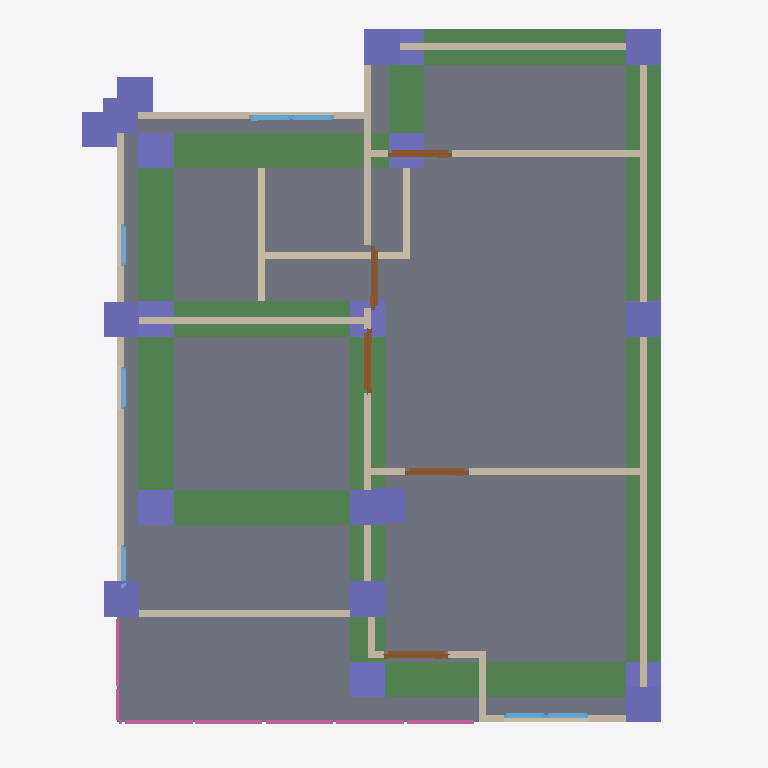
Plan cut of the same IFC building model at storey '2F' (level 3.00 m, cut at 4.40 m), seen from above with north up, elements coloured by IFC class: 20 columns (violet), 17 walls (beige), 9 beams (green), 7 windows (light blue), 5 doors (brown), 4 railings (pink), 1 slab (grey). Cut surfaces are drawn darker.
Extent 10.0 m × 10.1 m × 7.1 m (x, y, z). Storeys (3): GF at 0.00 m; 2F at 3.00 m; Roof at 6.00 m. Elements (120): 29 IfcBeam, 28 IfcColumn, 27 IfcWall, 12 IfcWindow, 9 IfcDoor, 8 IfcRailing, 3 IfcSlab, 2 IfcStairFlight, 1 IfcCovering, 1 IfcRoof.

HEADER;
FILE_DESCRIPTION(('ViewDefinition[DesignTransferView]'),'2;1');
FILE_NAME('s05-activity-outputfinal.ifc','2025-09-08T15:27:20+08:00',(''),(''),'IfcOpenShell 0.8.3-post1','Bonsai 0.8.3-post1','');
FILE_SCHEMA(('IFC4'));
ENDSEC;
DATA;
#1=IFCPROJECT('1IBQaSsAv9CAn2cAoc35Mb',$,'My Project',$,$,$,$,(#14,#26),#9);
#31=IFCSITE('2C_6zWvgX83um$DaJUvZ5$',$,'My Site',$,$,#54,$,$,$,$,$,$,$,$);
#37=IFCBUILDING('1WZntzNyz9Ifey_3Dq7vS0',$,'My Building',$,$,#60,$,$,$,$,$,$);
#43=IFCBUILDINGSTOREY('0rnqhpO6DEMQVKNoCD_gaC',$,'2F',$,$,#2514,$,$,$,$);
#67=IFCBUILDINGSTOREY('0e7VMPSpnFGOTGzNfz9sZ9',$,'GF',$,$,#83,$,$,$,$);
#5274=IFCBUILDINGSTOREY('0ez1Rr3Dn3uPvEW$8vmDKR',$,'Roof',$,$,#5295,$,$,$,$);
#3554=IFCSLAB('1J6Isyb_X9ePbYCtGs$ZTu',$,'Slab',$,$,#3562,#3569,$,$);
#8125=IFCBEAM('3LKrO11WL4NevF_F9kSYl_',$,'Beam',$,$,#8133,#8137,$,$);
#8214=IFCBEAM('0GQ6gFC9X3WwXzKZbG4jxb',$,'Beam',$,$,#8221,#8225,$,$);
#8148=IFCBEAM('2$bJAbUyv1pxufPeC_Rxkd',$,'Beam',$,$,#8155,#8159,$,$);
#8236=IFCBEAM('1$0S52JtD5Ng30oo8AbYbp',$,'Beam',$,$,#8243,#8247,$,$);
#8170=IFCBEAM('29cO8mzD9F4OGlC9egi$$b',$,'Beam',$,$,#8177,#8181,$,$);
#8192=IFCBEAM('0vYhPF5GbBu835PnzGn5Aj',$,'Beam',$,$,#8199,#8203,$,$);
#8280=IFCBEAM('2xpmrX06LAggUjf8HQFww8',$,'Beam',$,$,#8287,#8291,$,$);
#8302=IFCBEAM('05wJMSvkzElvmKLBQFC8UR',$,'Beam',$,$,#8309,#8313,$,$);
#2952=IFCWALL('0c1Ilvqr9Fyenhlh20Y1d8',$,'Wall.015',$,$,#2963,#2958,$,$);
#3110=IFCWALL('0i$NOf$tr57RcFlhbzmpHB',$,'Wall',$,$,#3295,#3116,$,$);
#8258=IFCBEAM('20x3dy0TX5Kh7fDU2JcChV',$,'Beam',$,$,#8265,#8269,$,$);
#3373=IFCWALL('3LaO5863L7z8atlHdmVRL9',$,'Wall',$,$,#3881,#3379,$,$);
#2977=IFCWALL('2_IXCRYp53LQf1a7klaoGG',$,'Wall',$,$,#3046,#2983,$,$);
#3487=IFCWALL('17Rt38Ugf4Yu8GpFq4_G2L',$,'Wall',$,$,#3498,#3493,$,$);
#3135=IFCWALL('0OtSKTQCP28f22fk$YuYTZ',$,'Wall',$,$,#3327,#3141,$,$);
#3411=IFCWALL('2mF5tcmif5$ebzptnsCxbP',$,'Wall',$,$,#3422,#3417,$,$);
#3449=IFCWALL('0t4tUKaYTAGfhCnVmZbIrP',$,'Wall',$,$,#3460,#3455,$,$);
#8432=IFCCOLUMN('1N_YtwPErBu9_6O2nbg8Jb',$,'Column',$,$,#9146,#8443,$,$);
#4990=IFCWALL('21imD$op93O8t7Kf8r530B',$,'Wall',$,$,#5001,#4996,$,$);
#7812=IFCCOLUMN('3Gf0oiusLDAxfChQX4_ufU',$,'Column',$,$,#7820,#7824,$,$);
#7835=IFCCOLUMN('08acACYDXCe9N35wDftr5o',$,'Column',$,$,#7842,#7846,$,$);
#8344=IFCCOLUMN('1uZ5t4KcL4vA9$LUefGh88',$,'Column',$,$,#8351,#8355,$,$);
#8520=IFCCOLUMN('1E9xX$ogj7j8miFL9radvI',$,'Column',$,$,#8527,#8531,$,$);
#8630=IFCCOLUMN('37zjiCrEj0SAKwOL7L_Wiq',$,'Column',$,$,#9156,#8641,$,$);
#8586=IFCCOLUMN('13g4ayELvCOhVCsq0KdChA',$,'Column',$,$,#9151,#8597,$,$);
#7989=IFCCOLUMN('1QbkeMEhnApgv9C4H5eECB',$,'Column',$,$,#8333,#8000,$,$);
#8366=IFCCOLUMN('1qqvpqBzz2Yulg3L5dCzUO',$,'Column',$,$,#9141,#8377,$,$);
#8388=IFCCOLUMN('0Gec2GqCH5egnSSxqYlHDx',$,'Column',$,$,#8395,#8399,$,$);
#8410=IFCCOLUMN('3QSJTIdkz0QAjhPC3CVzZY',$,'Column',$,$,#8417,#8421,$,$);
#8454=IFCCOLUMN('29Aj8vQlf4ffLl8u2kEQcA',$,'Column',$,$,#8461,#8465,$,$);
#8564=IFCCOLUMN('3CYHVicjD2HuqZedwp6tzu',$,'Column',$,$,#8571,#8575,$,$);
#8011=IFCCOLUMN('1cL72Pu1z5MRxqcfpjmTI0',$,'Column',$,$,#8018,#8022,$,$);
#7945=IFCCOLUMN('3TbavegOL2MhKumkKuCOJ3',$,'Column',$,$,#7952,#7956,$,$);
#1218=IFCWALL('0kZbotivXCrwUKqxvXXjl5',$,'Wall',$,$,#1704,#1224,$,$);
#1180=IFCWALL('0gth4X0Eb5r9gD7v04qvm6',$,'Wall',$,$,#1191,#1186,$,$);
#8099=IFCCOLUMN('1O$tFMkBT4vf5ErOR21_Lt',$,'Column',$,$,#8343,#8110,$,$);
#8608=IFCCOLUMN('3kM9E_EsnEKuCnCuO1vtor',$,'Column',$,$,#8615,#8619,$,$);
#2914=IFCWALL('0KDPrwmgbD7BYoXot96lO$',$,'Wall',$,$,#2925,#2920,$,$);
#7901=IFCCOLUMN('3gSsK8p2f3vRBkKaYiwncc',$,'Column',$,$,#8328,#7912,$,$);
#7923=IFCCOLUMN('3pOpUWNWz8a8DVbakUqnCy',$,'Column',$,$,#7930,#7934,$,$);
#8498=IFCCOLUMN('0ZuuYtNeX8bekWFaG_A3SG',$,'Column',$,$,#8505,#8509,$,$);
#1243=IFCWALL('0DorLretrAaw4MH2dPwl__',$,'Wall',$,$,#1946,#1249,$,$);
#7748=IFCRAILING('1LR_kVnZzCXgLrAzl1GfJI',$,'Railing',$,$,#7761,#7756,$,$);
#7733=IFCRAILING('2Ttc0ENhH9KBpjynutz80h',$,'Railing',$,$,#7747,#7742,$,$);
#3691=IFCDOOR('0YNdzC8xr7evAQbtZ6oAjW',$,'Door.007',$,$,#3755,#3700,$,2.0,0.899999976158142,$,$,$);
#3854=IFCDOOR('1JZ76n2bXB7R1U2MgPwngm',$,'Door.010',$,$,#3907,#3862,$,2.0,0.899999976158142,$,$,$);
#2761=IFCWALL('2TqeaxKDXAp9b63n4r9$tC',$,'Wall',$,$,#2868,#2767,$,$);
#4202=IFCDOOR('0BHRkcPXrCPvCVNDwAKh5S',$,'Door',$,$,#5170,#4210,$,2.0,0.899999976158142,$,$,$);
#4473=IFCDOOR('03W85oXIz14OGHay4VzweO',$,'Door',$,$,#4521,#4481,$,2.0,0.899999976158142,$,$,$);
#5225=IFCDOOR('01fkUCeibEDuTHMUUrQY4j',$,'Door.013',$,$,#5273,#5233,$,2.0,0.899999976158142,$,$,$);
#2734=IFCWALL('2zl06jRqL7EgvZa3xdPAxd',$,'Wall',$,$,#2747,#2742,$,$);
#3060=IFCWALL('1HVKbU$AL8dP$3gXa0n6Ed',$,'Wall',$,$,#3071,#3066,$,$);
#7058=IFCRAILING('19oRdRV5DFgR4DM5jaaXJr',$,'Railing',$,'FRAMELESS_PANEL',#7771,#7067,$,.USERDEFINED.);
#6858=IFCRAILING('0FY3U9DMr0shLLC7P2AdF8',$,'Railing',$,'FRAMELESS_PANEL',#6946,#6867,$,.USERDEFINED.);
#3160=IFCWALL('0vAMl5_k9DWQgn63bk9_yt',$,'Wall',$,$,#3359,#3166,$,$);
#5077=IFCWINDOW('1c2JuvYcD4GgDcZL$KLXDR',$,'Window',$,$,#5125,#5085,$,0.899999976158142,0.600000023841858,$,$,$);
#5028=IFCWINDOW('1a1ooXp8b2dhm2ZKauCN2U',$,'Window',$,$,#5076,#5036,$,0.899999976158142,0.600000023841858,$,$,$);
#4599=IFCWINDOW('2g9ZMUO2L1dwVxlQKFPD6E',$,'Window.002',$,$,#4647,#4607,$,0.899999976158142,0.600000023841858,$,$,$);
#4892=IFCWINDOW('0Hgj3PJB12efX7iga6bsFI',$,'Window',$,$,#4940,#4900,$,0.899999976158142,0.600000023841858,$,$,$);
#4794=IFCWINDOW('1zdXlKqC5AWvY9QJ3OXrKx',$,'Window.011',$,$,#4842,#4802,$,0.899999976158142,0.600000023841858,$,$,$);
#4550=IFCWINDOW('1c713lvnP2HehCxRGGz6LK',$,'Window',$,$,#4598,#4558,$,0.899999976158142,0.600000023841858,$,$,$);
#4729=IFCWINDOW('0sJ2hP6Fb6XeTqFmHSXpcE',$,'Window',$,$,#4793,#4738,$,0.899999976158142,0.600000023841858,$,$,$);
ENDSEC;